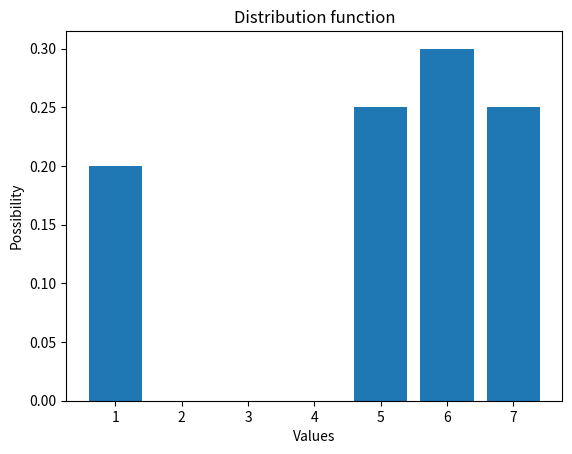

Recreate this plot in Python.
import numpy as np
import matplotlib.pyplot as plt

x = np.array([1, 5, 6, 7])
P = np.array([1/5, 1/4, 3/10, 1/4])

Ex = sum(x * P)
var = sum((x - Ex) ** 2 * P)

print("Expectation = {}\nVariance = {}".format(Ex, var))
#%%
# 分布関数
plt.bar(x=x, height=P)
plt.xlabel("Values")
plt.ylabel("Possibility")
plt.title("Distribution function")
#%%
